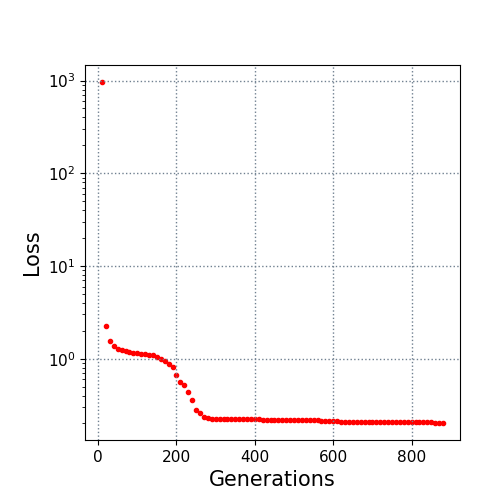

Values plotted in this chart, from the file beside it:
10.0, 963.472927
20.0, 2.23
30.0, 1.559
40.0, 1.354
50.0, 1.269
60.0, 1.23
70.0, 1.196
80.0, 1.181
90.0, 1.155
100.0, 1.143
110.0, 1.123
120.0, 1.114
130.0, 1.106
140.0, 1.084
150.0, 1.044
160.0, 1.004
170.0, 0.9545
180.0, 0.8816
190.0, 0.8119
200.0, 0.6595
210.0, 0.5635
220.0, 0.5146
230.0, 0.4356
240.0, 0.3615
250.0, 0.282
260.0, 0.2584
270.0, 0.2344
280.0, 0.2309
290.0, 0.2226
300.0, 0.222
310.0, 0.222
320.0, 0.222
330.0, 0.222
340.0, 0.222
350.0, 0.222
360.0, 0.222
370.0, 0.222
380.0, 0.222
390.0, 0.222
400.0, 0.222
410.0, 0.222
420.0, 0.2161
430.0, 0.2161
440.0, 0.2161
450.0, 0.2161
460.0, 0.2161
470.0, 0.2161
480.0, 0.2161
490.0, 0.2161
500.0, 0.2161
510.0, 0.2161
520.0, 0.2157
530.0, 0.2157
540.0, 0.2157
550.0, 0.2157
560.0, 0.2157
570.0, 0.2147
580.0, 0.2147
590.0, 0.2147
600.0, 0.2147
610.0, 0.2147
... 27 more rows
